Image classification data set "dataset" (bhavyatadvi/smartcitizenhubfinal on GitHub). Class labels (3): garbage, graffiti, streetlight.

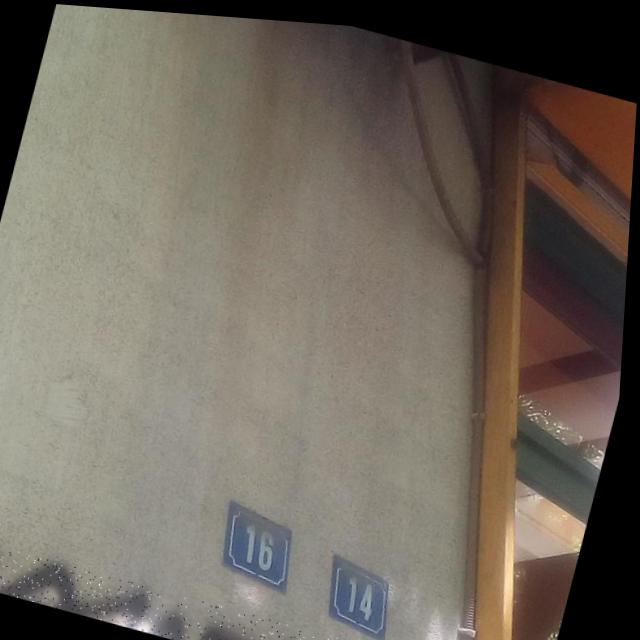
Label: graffiti

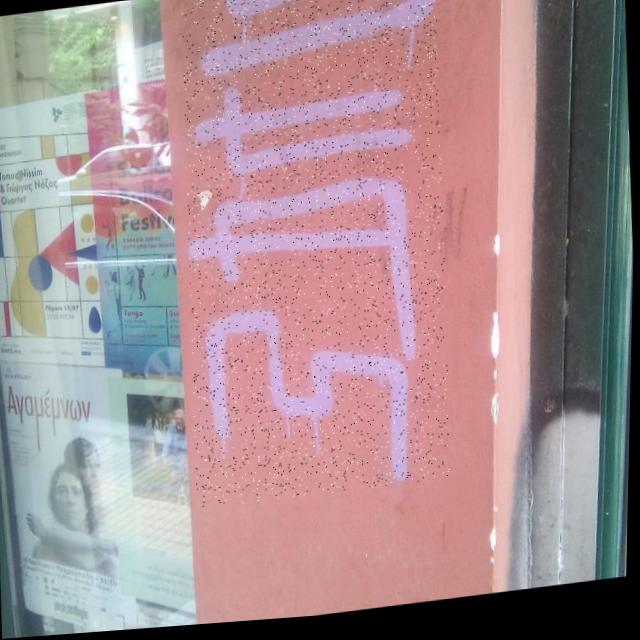
Label: graffiti

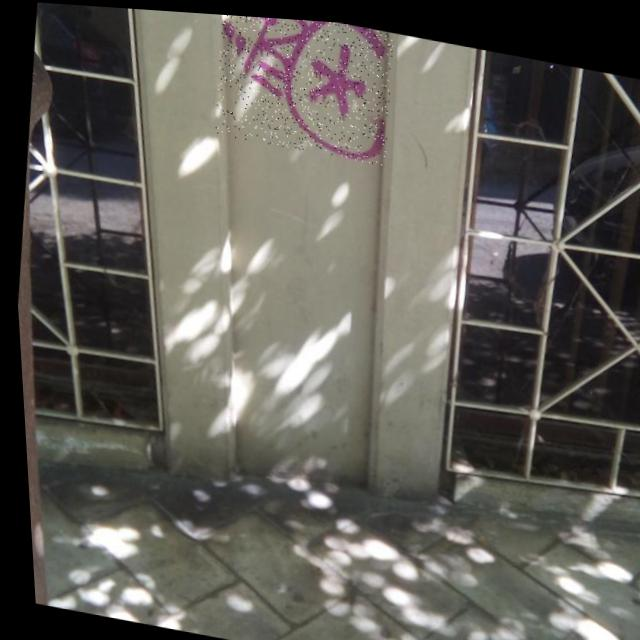
Label: graffiti

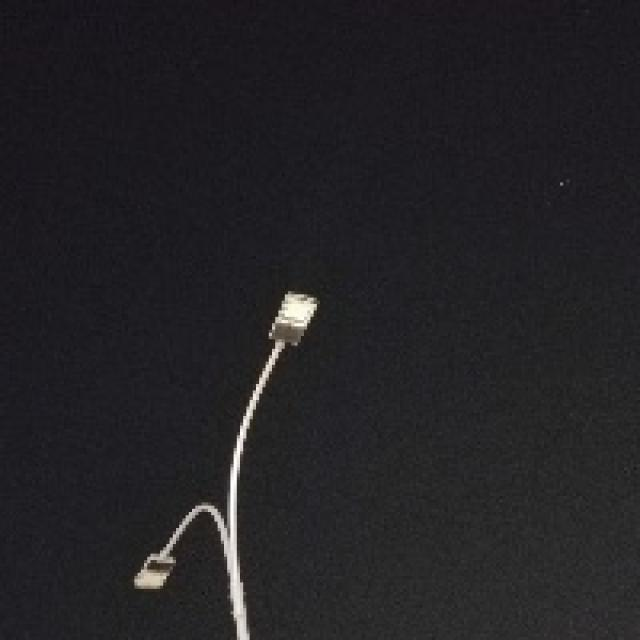
Label: streetlight

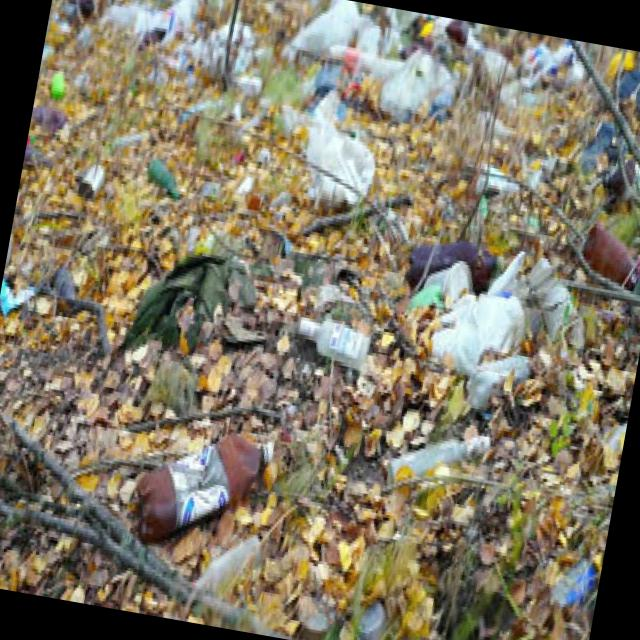
Label: garbage

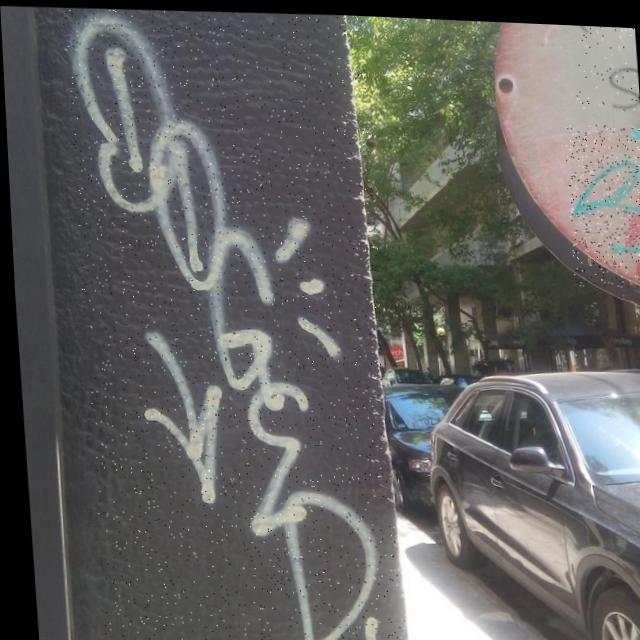
Label: graffiti
